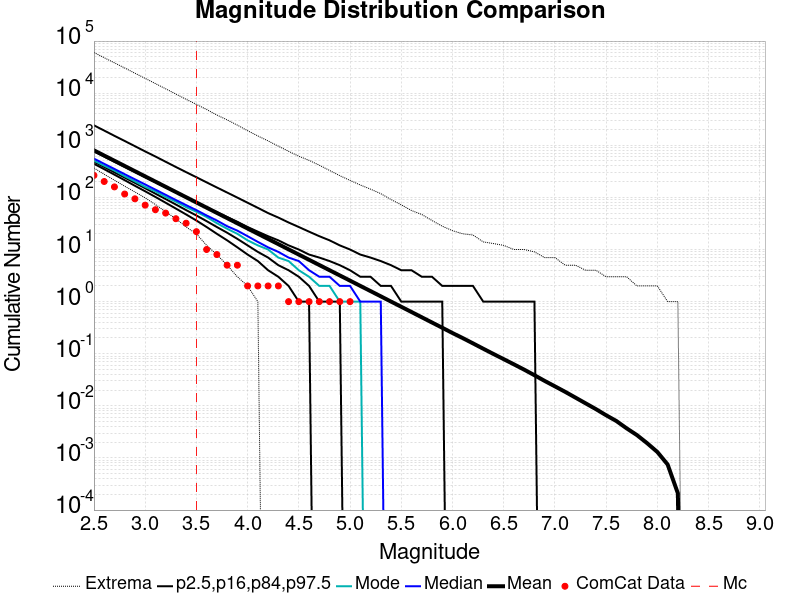

Source data for this figure (header and first rows):
Magnitude, ComCat Data, Simulation Mean, Simulation Median, Simulation Mode, Simulation Minimum, Simulation Maximum, 2.5 %-ile, 16 %-ile, 84 %-ile, 97.5 %-ile
2.5, 264.0, 799.6, 554.0, 507.0, 367.0, 60236, 442.0, 485.0, 765.0, 2413
2.6, 202.0, 635.1, 441.0, 406.0, 278.0, 47984, 348.0, 384.0, 609.0, 1917
2.7, 159.0, 504.6, 351.0, 328.0, 214.0, 38186, 273.0, 303.0, 485.0, 1519
2.8, 116.0, 400.8, 279.0, 255.0, 164.0, 30466, 214.0, 240.0, 386.0, 1210
2.9, 94.0, 318.3, 222.0, 203.0, 127.0, 24156, 167.0, 190.0, 308.0, 961.0
3.0, 71.0, 252.9, 177.0, 159.0, 98.0, 19236, 131.0, 150.0, 245.0, 762.0
3.1, 58.0, 200.9, 141.0, 131.0, 73.0, 15287, 102.0, 118.0, 196.0, 609.0
3.2, 50.0, 159.6, 112.0, 102.0, 53.0, 12132, 79.0, 93.0, 156.0, 483.0
3.3, 39.0, 126.7, 89.0, 83.0, 39.0, 9623, 61.0, 73.0, 125.0, 383.0
3.4, 32.0, 100.7, 71.0, 65.0, 27.0, 7625, 47.0, 57.0, 100.0, 305.0
3.5, 22.0, 79.95, 57.0, 53.0, 20.0, 6098, 36.0, 45.0, 80.0, 244.0
3.6, 10.0, 63.5, 45.0, 42.0, 12.0, 4858, 27.0, 35.0, 64.0, 194.0
3.7, 8.0, 50.44, 36.0, 32.0, 8.0, 3809, 20.0, 27.0, 52.0, 155.0
3.8, 5.0, 40.07, 28.0, 25.0, 5.0, 3072, 15.0, 21.0, 42.0, 124.0
3.9, 5.0, 31.82, 23.0, 20.0, 3.0, 2437, 11.0, 16.0, 34.0, 99.0
4.0, 2.0, 25.27, 18.0, 15.0, 2.0, 1905, 8.0, 12.0, 27.0, 79.0
4.1, 2.0, 20.06, 14.0, 12.0, 1.0, 1510, 6.0, 9.0, 22.0, 63.0
4.2, 2.0, 15.95, 11.0, 10.0, 0.0, 1215, 4.0, 7.0, 18.0, 50.0
4.3, 2.0, 12.67, 9.0, 7.0, 0.0, 961.0, 3.0, 5.0, 15.0, 41.0
4.4, 1.0, 10.06, 7.0, 6.0, 0.0, 767.0, 2.0, 4.0, 12.0, 33.0
4.5, 1.0, 7.988, 6.0, 4.0, 0.0, 616.0, 1.0, 3.0, 10.0, 27.0
4.6, 1.0, 6.347, 4.0, 3.0, 0.0, 514.0, 1.0, 2.0, 8.0, 22.0
4.7, 1.0, 5.04, 3.0, 2.0, 0.0, 415.0, 0.0, 1.0, 7.0, 18.0
4.8, 1.0, 4.004, 3.0, 2.0, 0.0, 329.0, 0.0, 1.0, 6.0, 15.0
4.9, 1.0, 3.18, 2.0, 1.0, 0.0, 261.0, 0.0, 1.0, 5.0, 12.0
5.0, 1.0, 2.526, 2.0, 1.0, 0.0, 212.0, 0.0, 0.0, 4.0, 10.0
5.1, 0.0, 2.005, 1.0, 1.0, 0.0, 173.0, 0.0, 0.0, 3.0, 8.0
5.2, 0.0, 1.593, 1.0, 0.0, 0.0, 144.0, 0.0, 0.0, 3.0, 7.0
5.3, 0.0, 1.264, 1.0, 0.0, 0.0, 118.0, 0.0, 0.0, 2.0, 6.0
5.4, 0.0, 1.002, 0.0, 0.0, 0.0, 91.0, 0.0, 0.0, 2.0, 5.0
5.5, 0.0, 0.7961, 0.0, 0.0, 0.0, 72.0, 0.0, 0.0, 1.0, 4.0
5.6, 0.0, 0.6317, 0.0, 0.0, 0.0, 56.0, 0.0, 0.0, 1.0, 4.0
5.7, 0.0, 0.5008, 0.0, 0.0, 0.0, 47.0, 0.0, 0.0, 1.0, 3.0
5.8, 0.0, 0.3973, 0.0, 0.0, 0.0, 36.0, 0.0, 0.0, 1.0, 3.0
5.9, 0.0, 0.3153, 0.0, 0.0, 0.0, 28.0, 0.0, 0.0, 1.0, 2.0
6.0, 0.0, 0.2496, 0.0, 0.0, 0.0, 23.0, 0.0, 0.0, 0.0, 2.0
6.1, 0.0, 0.1996, 0.0, 0.0, 0.0, 20.0, 0.0, 0.0, 0.0, 2.0
6.2, 0.0, 0.158, 0.0, 0.0, 0.0, 19.0, 0.0, 0.0, 0.0, 2.0
6.3, 0.0, 0.1249, 0.0, 0.0, 0.0, 14.0, 0.0, 0.0, 0.0, 1.0
6.4, 0.0, 0.09887, 0.0, 0.0, 0.0, 13.0, 0.0, 0.0, 0.0, 1.0
6.5, 0.0, 0.07869, 0.0, 0.0, 0.0, 12.0, 0.0, 0.0, 0.0, 1.0
6.6, 0.0, 0.06252, 0.0, 0.0, 0.0, 10.0, 0.0, 0.0, 0.0, 1.0
6.7, 0.0, 0.04947, 0.0, 0.0, 0.0, 10.0, 0.0, 0.0, 0.0, 1.0
6.8, 0.0, 0.03871, 0.0, 0.0, 0.0, 9.0, 0.0, 0.0, 0.0, 1.0
6.9, 0.0, 0.03007, 0.0, 0.0, 0.0, 7.0, 0.0, 0.0, 0.0, 0.0
7.0, 0.0, 0.02366, 0.0, 0.0, 0.0, 7.0, 0.0, 0.0, 0.0, 0.0
7.1, 0.0, 0.01857, 0.0, 0.0, 0.0, 5.0, 0.0, 0.0, 0.0, 0.0
7.2, 0.0, 0.0144, 0.0, 0.0, 0.0, 5.0, 0.0, 0.0, 0.0, 0.0
7.3, 0.0, 0.01116, 0.0, 0.0, 0.0, 4.0, 0.0, 0.0, 0.0, 0.0
7.4, 0.0, 0.00865, 0.0, 0.0, 0.0, 4.0, 0.0, 0.0, 0.0, 0.0
7.5, 0.0, 0.00659, 0.0, 0.0, 0.0, 3.0, 0.0, 0.0, 0.0, 0.0
7.6, 0.0, 0.00511, 0.0, 0.0, 0.0, 3.0, 0.0, 0.0, 0.0, 0.0
7.7, 0.0, 0.0037, 0.0, 0.0, 0.0, 3.0, 0.0, 0.0, 0.0, 0.0
7.8, 0.0, 0.00275, 0.0, 0.0, 0.0, 2.0, 0.0, 0.0, 0.0, 0.0
7.9, 0.0, 0.00192, 0.0, 0.0, 0.0, 2.0, 0.0, 0.0, 0.0, 0.0
8.0, 0.0, 0.0013, 0.0, 0.0, 0.0, 2.0, 0.0, 0.0, 0.0, 0.0
8.1, 0.0, 7.5E-4, 0.0, 0.0, 0.0, 1.0, 0.0, 0.0, 0.0, 0.0
8.2, 0.0, 2.1E-4, 0.0, 0.0, 0.0, 1.0, 0.0, 0.0, 0.0, 0.0
8.3, 0.0, 0.0, 0.0, 0.0, 0.0, 0.0, 0.0, 0.0, 0.0, 0.0
8.4, 0.0, 0.0, 0.0, 0.0, 0.0, 0.0, 0.0, 0.0, 0.0, 0.0
... 6 more rows
